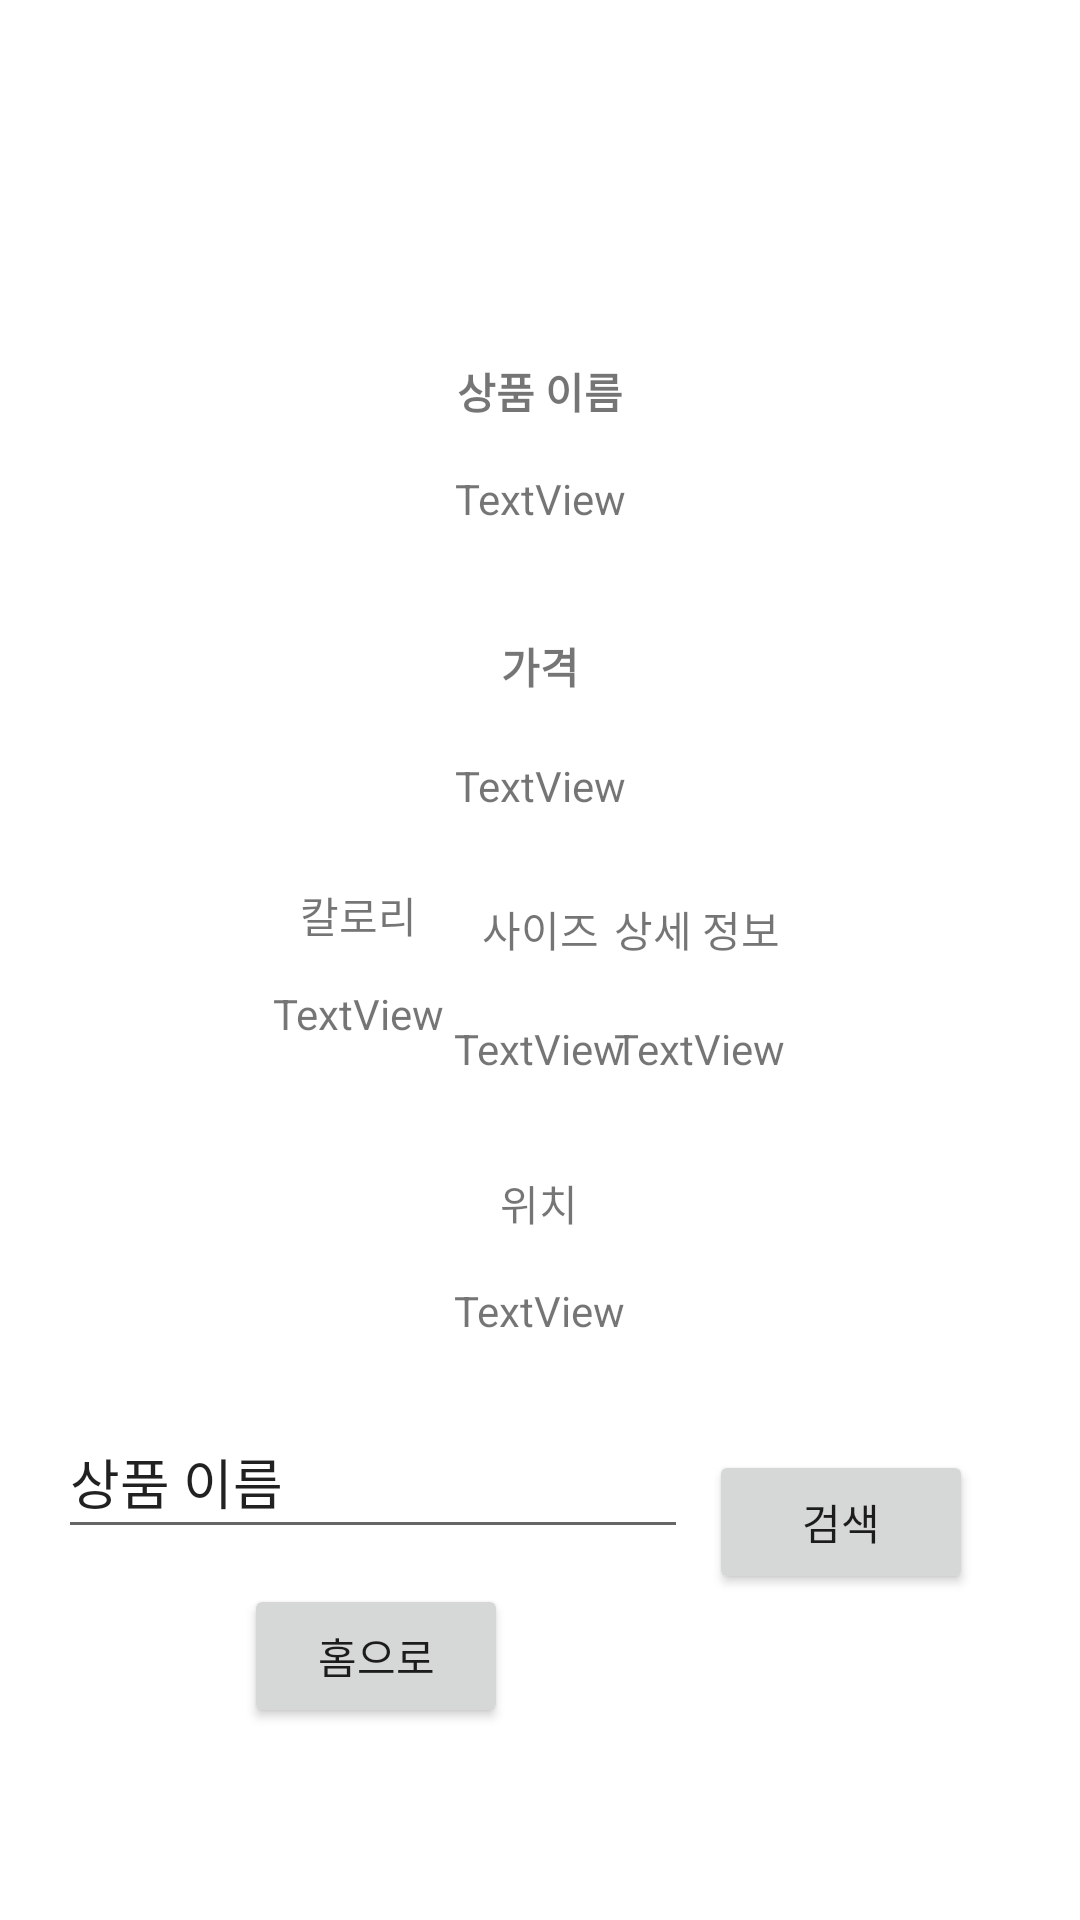

Android layout source for this screen:
<!-- AndroidManifest.xml: application theme Theme.MartApp -->
<!-- res/layout/activity_search.xml -->
<?xml version="1.0" encoding="utf-8"?>
<androidx.constraintlayout.widget.ConstraintLayout xmlns:android="http://schemas.android.com/apk/res/android"
    xmlns:app="http://schemas.android.com/apk/res-auto"
    xmlns:tools="http://schemas.android.com/tools"
    android:layout_width="match_parent"
    android:layout_height="match_parent"
    tools:context=".Search">

    <TextView
        android:id="@+id/textView2"
        android:layout_width="0dp"
        android:layout_height="wrap_content"
        android:layout_marginStart="100dp"
        android:layout_marginTop="120dp"
        android:layout_marginEnd="100dp"
        android:text="상품 이름"
        android:textAlignment="center"
        android:textStyle="bold"
        app:layout_constraintEnd_toEndOf="parent"
        app:layout_constraintHorizontal_bias="0.0"
        app:layout_constraintStart_toStartOf="parent"
        app:layout_constraintTop_toTopOf="parent" />

    <TextView
        android:id="@+id/tv_price"
        android:layout_width="0dp"
        android:layout_height="wrap_content"
        android:layout_marginTop="20dp"
        android:text="TextView"
        android:textAlignment="center"
        app:layout_constraintEnd_toEndOf="@+id/textView7"
        app:layout_constraintHorizontal_bias="0.0"
        app:layout_constraintStart_toStartOf="@+id/textView7"
        app:layout_constraintTop_toBottomOf="@+id/textView7" />

    <TextView
        android:id="@+id/textView7"
        android:layout_width="0dp"
        android:layout_height="wrap_content"
        android:layout_marginTop="36dp"
        android:text="가격"
        android:textAlignment="center"
        android:textStyle="bold"
        app:layout_constraintEnd_toEndOf="@+id/tv_proname"
        app:layout_constraintHorizontal_bias="0.0"
        app:layout_constraintStart_toStartOf="@+id/tv_proname"
        app:layout_constraintTop_toBottomOf="@+id/tv_proname" />

    <TextView
        android:id="@+id/tv_proname"
        android:layout_width="0dp"
        android:layout_height="wrap_content"
        android:layout_marginTop="16dp"
        android:text="TextView"
        android:textAlignment="center"
        app:layout_constraintEnd_toEndOf="@+id/textView2"
        app:layout_constraintHorizontal_bias="0.0"
        app:layout_constraintStart_toStartOf="@+id/textView2"
        app:layout_constraintTop_toBottomOf="@+id/textView2" />

    <Button
        android:id="@+id/btn_search1"
        android:layout_width="wrap_content"
        android:layout_height="wrap_content"
        android:text="검색"
        app:layout_constraintBottom_toBottomOf="parent"
        app:layout_constraintEnd_toEndOf="parent"
        app:layout_constraintHorizontal_bias="0.869"
        app:layout_constraintStart_toStartOf="parent"
        app:layout_constraintTop_toBottomOf="@+id/tv_price"
        app:layout_constraintVertical_bias="0.661" />

    <EditText
        android:id="@+id/et_proname"
        android:layout_width="wrap_content"
        android:layout_height="wrap_content"
        android:ems="10"
        android:inputType="textPersonName"
        android:minHeight="48dp"
        android:text="상품 이름"
        app:layout_constraintBottom_toBottomOf="parent"
        app:layout_constraintEnd_toStartOf="@+id/btn_search1"
        app:layout_constraintHorizontal_bias="0.732"
        app:layout_constraintStart_toStartOf="parent"
        app:layout_constraintTop_toTopOf="parent"
        app:layout_constraintVertical_bias="0.791" />

    <TextView
        android:id="@+id/tv_detail"
        android:layout_width="wrap_content"
        android:layout_height="wrap_content"
        android:text="TextView"
        app:layout_constraintBottom_toBottomOf="parent"
        app:layout_constraintEnd_toEndOf="@+id/textView9"
        app:layout_constraintStart_toStartOf="@+id/textView9"
        app:layout_constraintTop_toBottomOf="@+id/textView9"
        app:layout_constraintVertical_bias="0.042" />

    <TextView
        android:id="@+id/tv_location"
        android:layout_width="wrap_content"
        android:layout_height="wrap_content"
        android:layout_marginTop="80dp"
        android:text="TextView"
        app:layout_constraintEnd_toEndOf="@+id/textView10"
        app:layout_constraintStart_toStartOf="@+id/textView10"
        app:layout_constraintTop_toBottomOf="@+id/tv_detail" />

    <TextView
        android:id="@+id/textView9"
        android:layout_width="wrap_content"
        android:layout_height="wrap_content"
        android:text="칼로리"
        app:layout_constraintBottom_toBottomOf="parent"
        app:layout_constraintEnd_toEndOf="@+id/tv_price"
        app:layout_constraintHorizontal_bias="0.0"
        app:layout_constraintStart_toStartOf="@+id/tv_price"
        app:layout_constraintTop_toBottomOf="@+id/tv_price"
        app:layout_constraintVertical_bias="0.067" />

    <TextView
        android:id="@+id/textView10"
        android:layout_width="wrap_content"
        android:layout_height="wrap_content"
        android:layout_marginBottom="16dp"
        android:text="위치"
        app:layout_constraintBottom_toTopOf="@+id/tv_location"
        app:layout_constraintEnd_toEndOf="@+id/tv_price"
        app:layout_constraintHorizontal_bias="0.497"
        app:layout_constraintStart_toStartOf="@+id/tv_price"
        app:layout_constraintTop_toBottomOf="@+id/tv_price"
        app:layout_constraintVertical_bias="1.0" />

    <TextView
        android:id="@+id/textView12"
        android:layout_width="wrap_content"
        android:layout_height="wrap_content"
        android:layout_marginTop="28dp"
        android:text="사이즈"
        app:layout_constraintEnd_toEndOf="@+id/tv_price"
        app:layout_constraintStart_toStartOf="@+id/tv_price"
        app:layout_constraintTop_toBottomOf="@+id/tv_price" />

    <TextView
        android:id="@+id/textView13"
        android:layout_width="wrap_content"
        android:layout_height="wrap_content"
        android:layout_marginTop="28dp"
        android:text="상세 정보"
        app:layout_constraintEnd_toEndOf="@+id/tv_price"
        app:layout_constraintHorizontal_bias="1.0"
        app:layout_constraintStart_toStartOf="@+id/tv_price"
        app:layout_constraintTop_toBottomOf="@+id/tv_price" />

    <TextView
        android:id="@+id/tv_size"
        android:layout_width="wrap_content"
        android:layout_height="wrap_content"
        android:layout_marginTop="20dp"
        android:text="TextView"
        app:layout_constraintEnd_toEndOf="@+id/textView12"
        app:layout_constraintHorizontal_bias="0.526"
        app:layout_constraintStart_toStartOf="@+id/textView12"
        app:layout_constraintTop_toBottomOf="@+id/textView12" />

    <TextView
        android:id="@+id/tv_vol"
        android:layout_width="wrap_content"
        android:layout_height="wrap_content"
        android:layout_marginTop="20dp"
        android:text="TextView"
        app:layout_constraintEnd_toEndOf="@+id/textView13"
        app:layout_constraintHorizontal_bias="0.0"
        app:layout_constraintStart_toStartOf="@+id/textView13"
        app:layout_constraintTop_toBottomOf="@+id/textView13" />

    <Button
        android:id="@+id/btn_home"
        android:layout_width="wrap_content"
        android:layout_height="wrap_content"
        android:layout_marginBottom="64dp"
        android:text="홈으로"
        app:layout_constraintBottom_toBottomOf="parent"
        app:layout_constraintEnd_toEndOf="@+id/et_proname"
        app:layout_constraintHorizontal_bias="0.508"
        app:layout_constraintStart_toStartOf="@+id/et_proname" />


</androidx.constraintlayout.widget.ConstraintLayout>
<!-- resources referenced by this layout -->
<resources>
  <style name="Theme.MartApp" parent="Theme.MaterialComponents.DayNight.DarkActionBar">
          
          <item name="colorPrimary">@color/Gray300</item>
          <item name="colorPrimaryVariant">@color/Gray500</item>
          <item name="colorOnPrimary">@color/white</item>
          
          <item name="colorSecondary">@color/teal_200</item>
          <item name="colorSecondaryVariant">@color/teal_700</item>
          <item name="colorOnSecondary">@color/black</item>
          
          <item name="android:statusBarColor" tools:targetApi="l">?attr/colorPrimaryVariant</item>
          
      </style>
  <color name="Gray300">#E0E0E0</color>
  <color name="Gray500">#9E9E9E</color>
  <color name="white">#FFFFFFFF</color>
  <color name="teal_200">#FF03DAC5</color>
  <color name="teal_700">#FF018786</color>
  <color name="black">#FF000000</color>
</resources>
